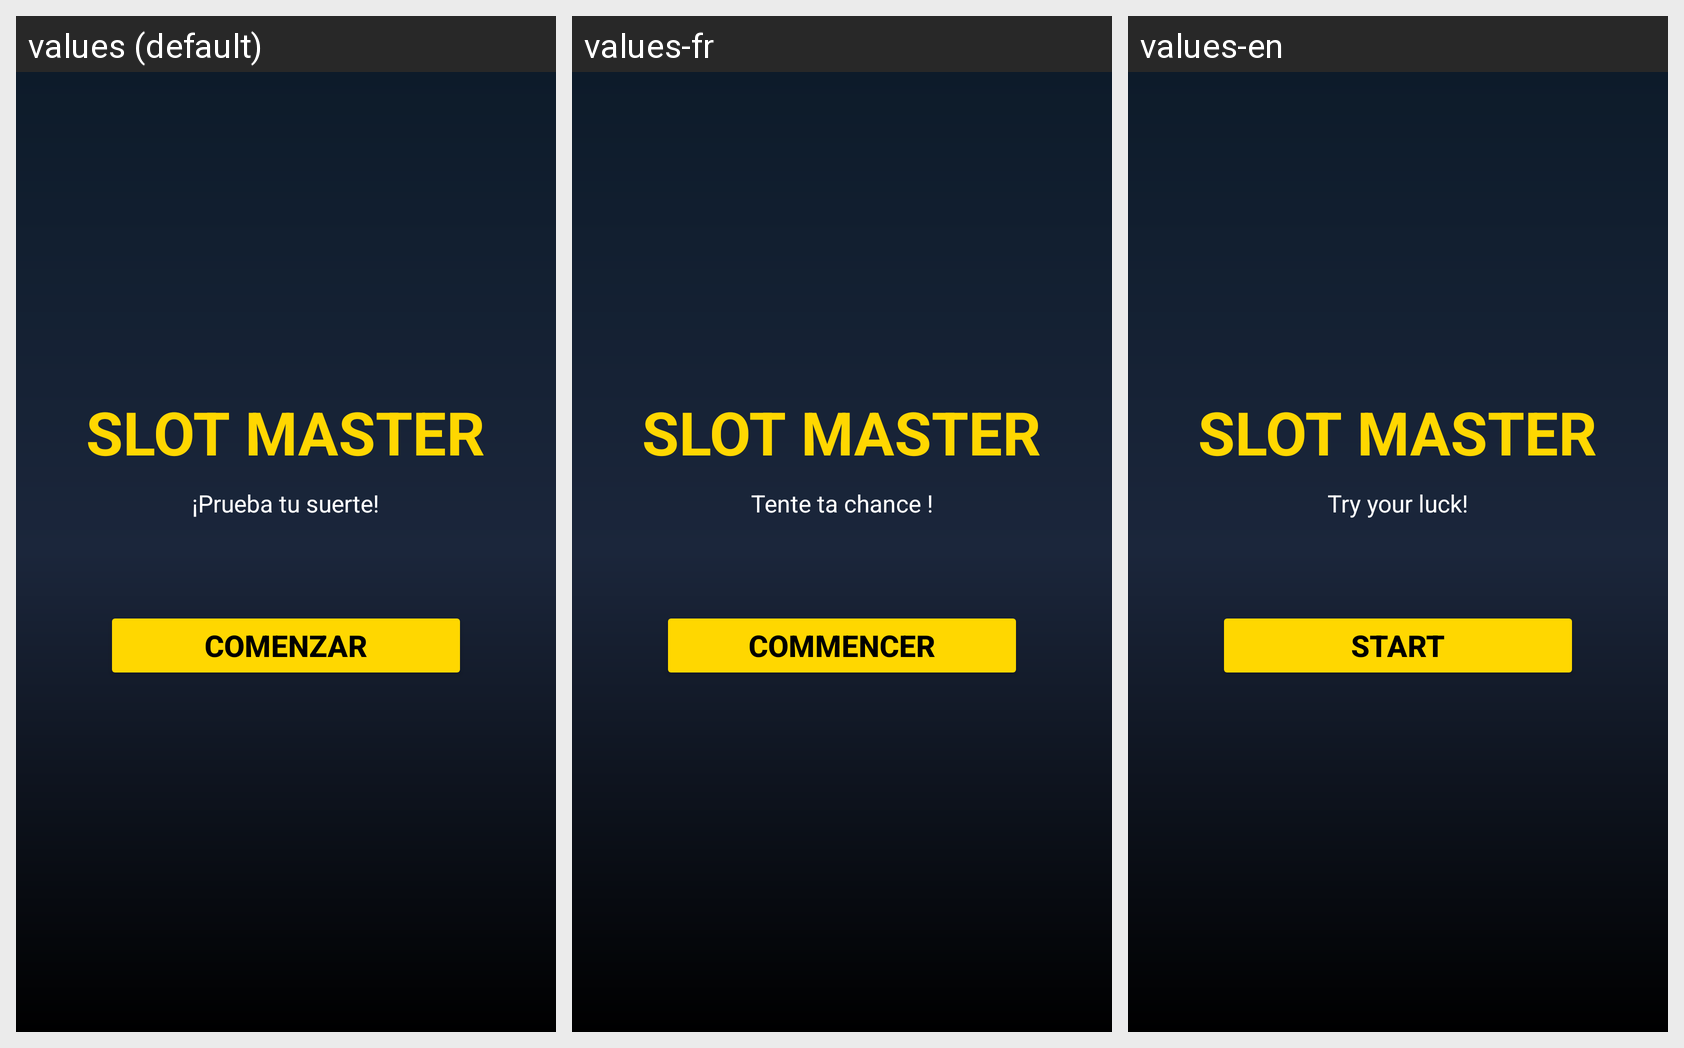

Locale-by-locale string values for the Android screen shown in this grid:
Android screen res/layout/fragment_welcome.xml rendered under 3 locales, left to right: values (default), values-fr, values-en. Device: Nexus 5 (rendered at 1080×1920; each locale shown at half size, 540×960, under a caption strip naming it); theme Theme.SlotMaster.
Strings drawn on this screen, with the default value and each locale's value (text and hints the layout hard-codes, and strings that could not be matched under every locale, appear in the picture but are not listed):

welcome_title_main
  values: SLOT MASTER
  values-fr: SLOT MASTER
  values-en: SLOT MASTER

welcome_subtitle
  values: ¡Prueba tu suerte!
  values-fr: Tente ta chance !
  values-en: Try your luck!

start
  values: COMENZAR
  values-fr: COMMENCER
  values-en: START
